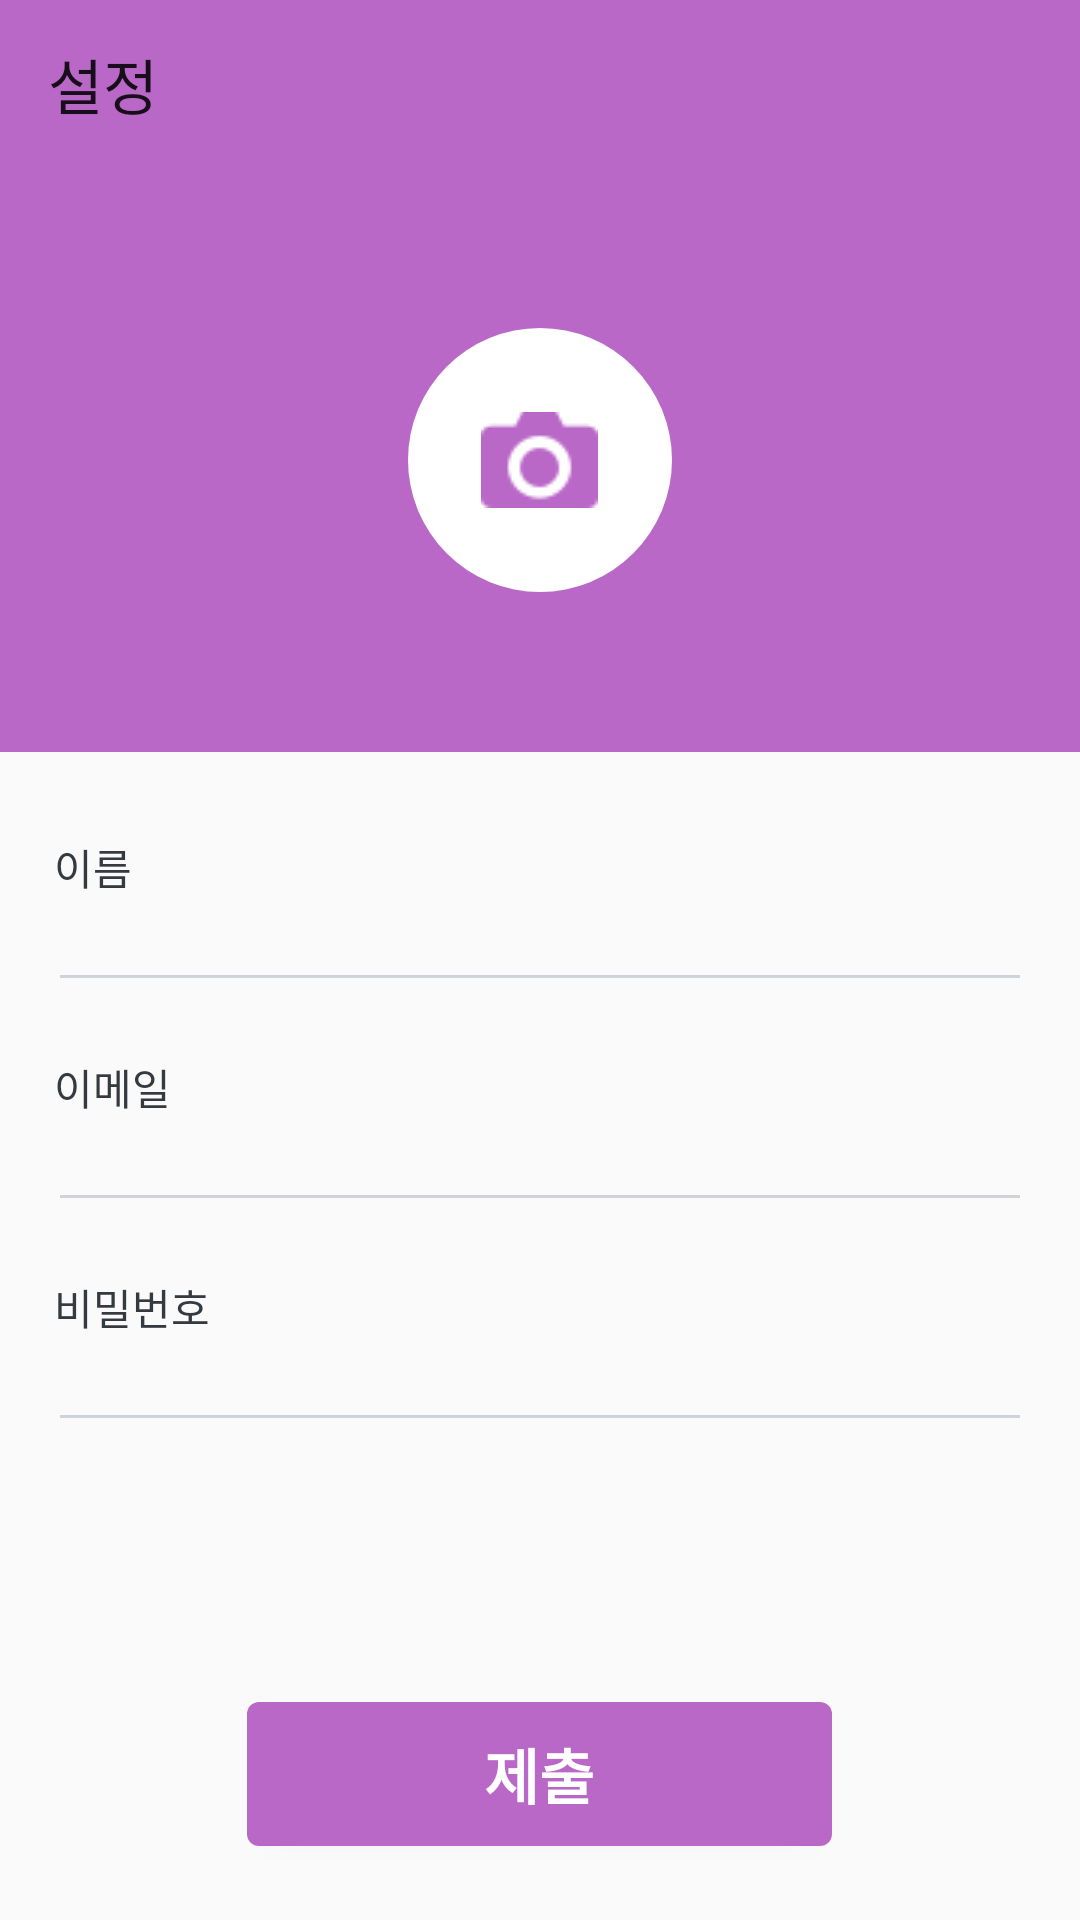

Android layout source for this screen:
<!-- AndroidManifest.xml: application theme AppTheme -->
<!-- res/layout/activity_user_setting.xml -->
<?xml version="1.0" encoding="utf-8"?>
<LinearLayout xmlns:android="http://schemas.android.com/apk/res/android"
    xmlns:app="http://schemas.android.com/apk/res-auto"
    xmlns:tools="http://schemas.android.com/tools"
    android:layout_width="match_parent"
    android:layout_height="match_parent"
    android:orientation="vertical"
    tools:context=".activity.UserSettingActivity"
    android:weightSum="3">

    <android.support.v7.widget.Toolbar
        android:id="@+id/usersettingToolbar"
        android:layout_width="match_parent"
        android:layout_height="?attr/actionBarSize"
        app:title="설정"
        app:theme="@style/ThemeOverlay.AppCompat"
        android:background="@color/colorPrimary">

    </android.support.v7.widget.Toolbar>

    <RelativeLayout
        android:id="@+id/userSettingCamera"
        android:layout_width="match_parent"
        android:layout_height="0dp"
        android:background="@color/colorPrimary"
        android:layout_weight="1">

        <ImageView
            android:layout_centerInParent="true"
            android:layout_width="wrap_content"
            android:layout_height="wrap_content"
            android:background="@drawable/bg_user_setting"
            />

        <ImageView
            android:layout_centerInParent="true"
            android:layout_width="wrap_content"
            android:layout_height="wrap_content"
            android:background="@drawable/ic_camera"
            />


    </RelativeLayout>

    <LinearLayout
        android:layout_width="match_parent"
        android:orientation="vertical"
        android:layout_weight="1.5"
        android:paddingLeft="16dp"
        android:paddingRight="16dp"
        android:paddingTop="28dp"
        android:layout_height="0dp">

        <TextView
            android:layout_width="wrap_content"
            android:layout_height="wrap_content"
            android:layout_marginLeft="2dp"
            android:text="이름"
            android:textColor="#343a40" />

        <EditText
            android:id="@+id/usersettingName"
            android:layout_width="match_parent"
            android:layout_height="wrap_content"
            android:textColor="#343a40"
            android:textSize="13dp"
            android:theme="@style/textStyle" />

        <TextView
            android:layout_width="wrap_content"
            android:layout_height="wrap_content"
            android:layout_marginLeft="2dp"
            android:layout_marginTop="18dp"
            android:text="이메일"
            android:textColor="#343a40" />

        <EditText
            android:id="@+id/usersettingEmail"
            android:layout_width="match_parent"
            android:layout_height="wrap_content"
            android:textColor="#343a40"
            android:textSize="13dp"
            android:theme="@style/textStyle" />

        <TextView
            android:layout_width="wrap_content"
            android:layout_height="wrap_content"
            android:layout_marginLeft="2dp"
            android:layout_marginTop="18dp"
            android:text="비밀번호"
            android:textColor="#343a40" />

        <EditText
            android:id="@+id/usersettingPd"
            android:layout_width="match_parent"
            android:layout_height="wrap_content"
            android:textColor="#343a40"
            android:textSize="13dp"
            android:theme="@style/textStyle" />

    </LinearLayout>

    <LinearLayout
        android:layout_width="match_parent"
        android:gravity="center"
        android:layout_height="0dp"
        android:layout_weight="0.5">

        <Button
            android:id="@+id/userSettingSubmit"
            android:layout_width="195dp"
            android:gravity="center"
            android:layout_height="wrap_content"
            android:text="제출"
            android:textColor="#FFF"
            android:textSize="20sp"
            android:textStyle="bold"
            android:background="@drawable/bg_login_btn"/>

    </LinearLayout>

</LinearLayout>
<!-- resources referenced by this layout -->
<resources>
  <color name="colorPrimary">#ba68c8</color>
  <!-- drawable bg_login_btn (drawable) -->
  <?xml version="1.0" encoding="utf-8"?>
  <shape xmlns:android="http://schemas.android.com/apk/res/android"
      android:shape="rectangle">
  
      <size
          android:width="131dp"
          android:height="31dp"
          />
  
      <corners
          android:radius="4dp"
          />
  
      <solid
          android:color="@color/colorPrimary"
          />
  
  </shape>
  <!-- drawable bg_user_setting (drawable) -->
  <?xml version="1.0" encoding="utf-8"?>
  <shape xmlns:android="http://schemas.android.com/apk/res/android"
      android:shape="oval">
  
      <solid
          android:color="#FFF"
          />
  
      <size
          android:width="88dp"
          android:height="88dp"
          />
  
  </shape>
  <!-- drawable ic_camera: png bitmap (drawable-v24, 1230 bytes) -->
  <style name="textStyle">
          <item name="colorControlNormal">#ced4da</item>
      </style>
  <style name="AppTheme" parent="Theme.AppCompat.Light.DarkActionBar">
          
          <item name="windowActionBar">false</item>
          <item name="windowNoTitle">true</item>
          <item name="colorPrimary">@color/colorPrimary</item>
          <item name="colorPrimaryDark">@color/colorPrimaryDark</item>
          <item name="colorAccent">@color/colorAccent</item>
          <item name="colorControlNormal">#FFF</item>
          <item name="actionOverflowButtonStyle">@style/MyOverflowButtonStyle</item>
      </style>
  <color name="colorPrimaryDark">#883997</color>
  <color name="colorAccent">#ba68c8</color>
  <style name="MyOverflowButtonStyle" parent="Widget.AppCompat.ActionButton.Overflow">
          <item name="android:tint">@color/color</item>
      </style>
  <color name="color">#ffffff</color>
</resources>
